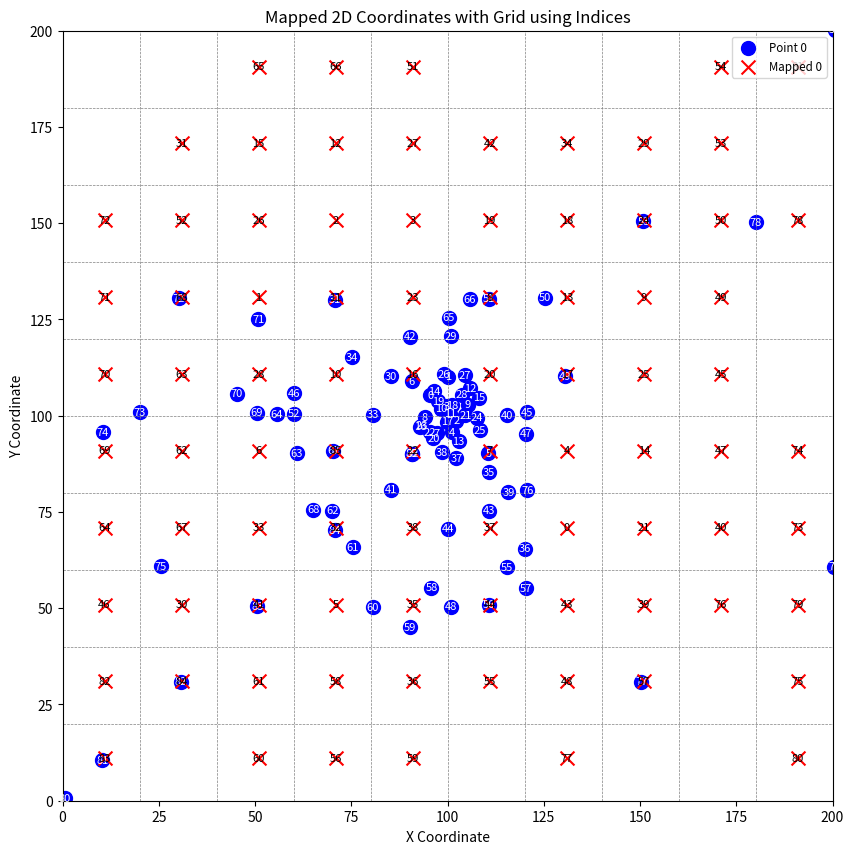

The matplotlib source for this figure:
import numpy as np
import matplotlib.pyplot as plt


def map_to_grid(coordinates, grid_size):
    """
    Map a set of 2D coordinates onto a grid of specified size. The function
    attempts to place each point in a grid cell, starting from the cell closest
    to the centroid and finding the nearest free cell if needed.

    Parameters:
        coordinates (array-like): An array of 2D points, each representing a coordinate (x, y).
        grid_size (int): The size of the grid (grid_size x grid_size).

    Returns:
        grid (np.array): A 2D array of the grid with indices of mapped coordinates.
        mapped_coords (list of tuples): A list of tuples containing the grid center (x, y)
                                        and the original index of the coordinate.
    """
    rows, cols = grid_size
    # Calculate the centroid of the input coordinates (mean along each dimension)
    centroid = np.mean(coordinates, axis=0)

    # Calculate the Euclidean distance of each point to the centroid
    distances_to_centroid = np.linalg.norm(coordinates - centroid, axis=1)
    # Get indices of coordinates sorted by their distance to the centroid
    sorted_indices = np.argsort(distances_to_centroid)

    # Determine the min and max values along x and y axes to gauge range of coordinates
    min_x, min_y = np.min(coordinates, axis=0)
    max_x, max_y = np.max(coordinates, axis=0)

    # Create grid ranges dynamically based on min and max values of coordinates
    grid_x = np.linspace(min_x, max_x, cols + 1)
    grid_y = np.linspace(min_y, max_y, rows + 1)

    # Initialize a grid array with -1 indicating empty cells
    grid = np.full((rows, cols), -1)

    # List to store the map of coordinates to grid locations
    mapped_coords = []

    # Calculate the halfway point of the grid size
    half_rows = rows / 2
    half_cols = cols / 2

    # Loop through the indices of points sorted by proximity to the centroid
    for idx in sorted_indices:
        point = coordinates[idx]

        # Compute initial grid cell coordinates based on the transformed position about the centroid
        rel_x = min(
            max(
                int((point[0] - centroid[0]) / ((max_x - min_x) / cols) + half_cols),
                0,
            ),
            cols - 1,
        )
        rel_y = min(
            max(
                int((point[1] - centroid[1]) / ((max_y - min_y) / rows) + half_rows),
                0,
            ),
            rows - 1,
        )

        # Attempt to place it at calculated cell, else find nearest free cell
        placed = False

        # Loop over the range of possible offsets (distance from the initial target cell)
        for offset in range(max(rows, cols)):
            # Iterate over horizontal offsets (-offset to +offset)
            for dx in range(-offset, offset + 1):
                # Iterate over vertical offsets (-offset to +offset)
                for dy in range(-offset, offset + 1):
                    row_idx, col_idx = (rel_y + dy) % rows, (rel_x + dx) % cols

                    # If the cell is empty, place the point there
                    if grid[row_idx, col_idx] == -1:
                        grid[row_idx, col_idx] = idx

                        # Calculate the center of the grid cell for final mapped coordinates
                        mapped_coords.append(
                            (
                                grid_x[col_idx] + grid_x[1] / 2,
                                grid_y[row_idx] + grid_y[1] / 2,
                                idx,
                            )
                        )
                        # Mark as placed and break out of loops
                        placed = True
                        break
                if placed:
                    break
            if placed:
                break
    print(grid)
    return grid, mapped_coords


coordinates = np.array(
    [
        [95.5, 105.4],
        [100.2, 110.1],
        [102.3, 98.7],
        [99.8, 102.5],
        [101.1, 95.8],
        [110.6, 90.3],
        [90.7, 108.9],
        [97.2, 95.5],
        [94.1, 99.6],
        [105.3, 102.9],
        [98.4, 101.8],
        [100.7, 100.5],
        [105.8, 107.2],
        [102.9, 93.4],
        [96.6, 106.3],
        [108.1, 104.7],
        [92.8, 97.1],
        [99.9, 98.4],
        [101.2, 102.7],
        [97.5, 103.8],
        [96.3, 94.2],
        [104.6, 100.1],
        [95.4, 95.7],
        [93.2, 97.4],
        [107.7, 99.5],
        [108.4, 96.2],
        [99.1, 110.8],
        [104.5, 110.6],
        [103.8, 105.5],
        [100.9, 120.7],
        [85.3, 110.2],
        [70.8, 130.1],
        [90.9, 90.1],
        [80.6, 100.3],
        [75.1, 115.2],
        [110.7, 85.4],
        [120.2, 65.5],
        [102.3, 88.9],
        [98.5, 90.6],
        [115.8, 80.2],
        [115.5, 100.1],
        [85.4, 80.8],
        [90.3, 120.5],
        [110.9, 75.3],
        [100.1, 70.7],
        [120.6, 100.9],
        [60.2, 105.8],
        [120.3, 95.3],
        [100.8, 50.4],
        [130.5, 110.2],
        [125.3, 130.7],
        [110.8, 130.4],
        [60.1, 100.5],
        [150.9, 150.6],
        [200.7, 200.3],
        [115.5, 60.7],
        [110.8, 50.9],
        [120.4, 55.2],
        [95.8, 55.3],
        [90.2, 45.1],
        [80.6, 50.2],
        [75.4, 65.8],
        [70.1, 75.3],
        [60.9, 90.2],
        [55.7, 100.4],
        [100.3, 125.5],
        [105.8, 130.2],
        [70.3, 90.9],
        [65.1, 75.6],
        [50.4, 100.8],
        [45.3, 105.7],
        [50.9, 125.1],
        [30.2, 130.5],
        [20.1, 100.9],
        [10.4, 95.7],
        [25.6, 60.9],
        [120.7, 80.6],
        [150.3, 30.9],
        [180.1, 150.2],
        [200.5, 60.8],
        [0.6, 0.7],
        [10.3, 10.5],
        [30.8, 30.9],
        [50.6, 50.5],
        [70.7, 70.3],
        [90.8, 90.1],
    ]
)

grid_size = (10, 10)
mapped_grid, mapped_coords = map_to_grid(coordinates, grid_size)

# Plotting the result
fig, ax = plt.subplots(figsize=(12, 10))

# Plot original coordinates with indices
for i, point in enumerate(coordinates):
    ax.scatter(
        point[0], point[1], s=100, color="blue", label=f"Point {i}" if i == 0 else ""
    )
    ax.text(
        point[0], point[1], f"{i}", fontsize=8, ha="center", va="center", color="white"
    )

# Plot grid points with same indices
for grid_x, grid_y, idx in mapped_coords:
    ax.scatter(
        grid_x,
        grid_y,
        s=100,
        color="red",
        marker="x",
        label=f"Mapped {idx}" if idx == 0 else "",
    )
    ax.text(
        grid_x, grid_y, f"{idx}", fontsize=8, ha="center", va="center", color="black"
    )

# Plot grid lines
for line in np.linspace(0, 200, 10 + 1):
    ax.axhline(line, color="gray", linestyle="--", linewidth=0.5)
    ax.axvline(line, color="gray", linestyle="--", linewidth=0.5)

ax.set_title("Mapped 2D Coordinates with Grid using Indices")
ax.set_xlabel("X Coordinate")
ax.set_ylabel("Y Coordinate")
ax.legend(loc="upper right", fontsize="small")
ax.set_xlim(0, 200)
ax.set_ylim(0, 200)
ax.set_aspect("equal")
ax.grid(False)

plt.show()
